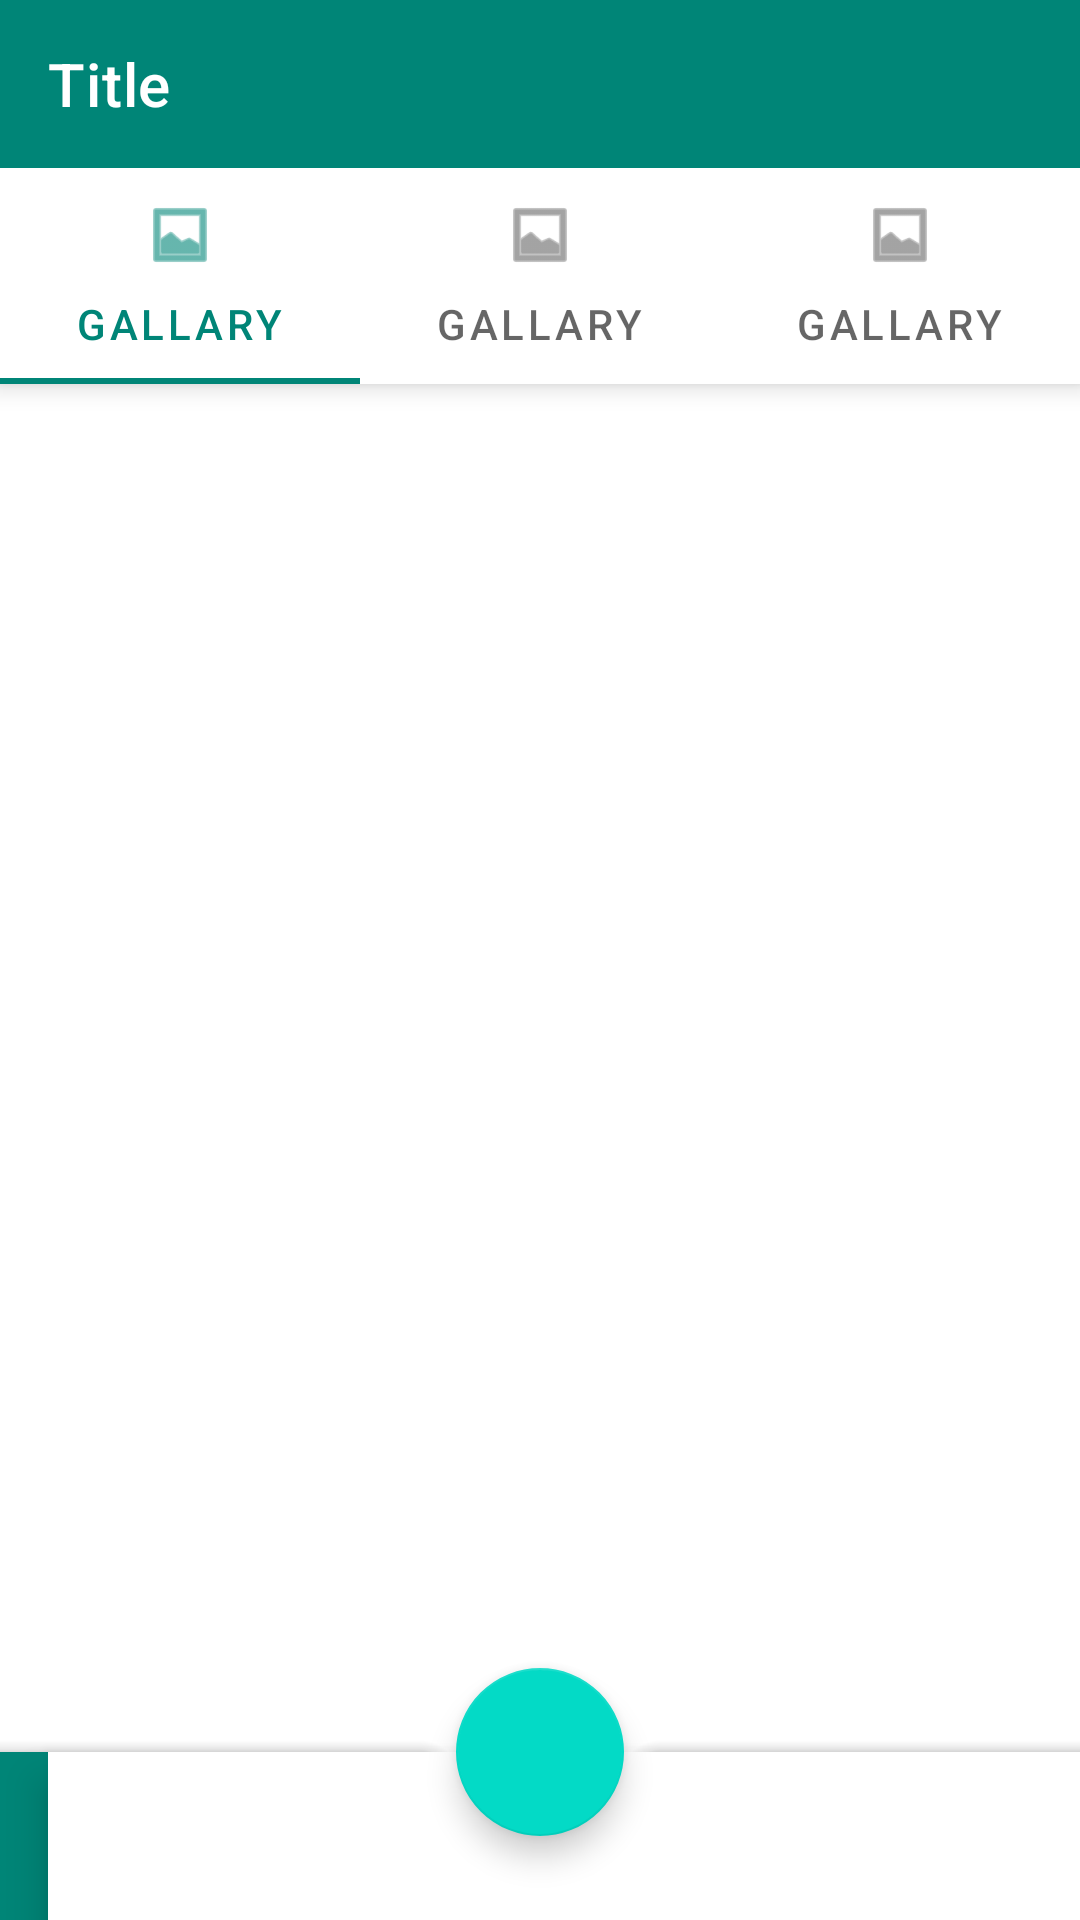

Layout XML and referenced resources for this Android screen:
<!-- AndroidManifest.xml: application theme AppTheme -->
<!-- res/layout/activity_main.xml -->
<?xml version="1.0" encoding="utf-8"?>
<androidx.constraintlayout.widget.ConstraintLayout
        xmlns:android="http://schemas.android.com/apk/res/android"
        xmlns:tools="http://schemas.android.com/tools"
        xmlns:app="http://schemas.android.com/apk/res-auto"
        android:id="@+id/container"
        android:layout_width="match_parent"
        android:layout_height="match_parent"
        tools:context=".MainActivity">

    <androidx.appcompat.widget.Toolbar
            android:id="@+id/toolbar"
            android:layout_height="?attr/actionBarSize"
            android:layout_width="match_parent"
            android:theme="@style/ToolbarTheme"
            android:background="@color/colorPrimary"
            android:elevation="5dp"
            app:layout_constraintTop_toTopOf="parent"
            app:title="Title"/>

    <com.google.android.material.tabs.TabLayout
            android:id="@+id/tab"
            app:layout_constraintTop_toBottomOf="@id/toolbar"
            android:layout_width="match_parent"
            android:layout_height="wrap_content"
            android:elevation="5dp">

        <com.google.android.material.tabs.TabItem
                android:icon="@android:drawable/ic_menu_gallery"
                android:text="gallary"
                android:layout_height="wrap_content"
                android:layout_width="wrap_content"/>
        <com.google.android.material.tabs.TabItem
                android:icon="@android:drawable/ic_menu_gallery"
                android:text="gallary"
                android:layout_height="wrap_content"
                android:layout_width="wrap_content"/>
        <com.google.android.material.tabs.TabItem
                android:icon="@android:drawable/ic_menu_gallery"
                android:text="gallary"
                android:layout_height="wrap_content"
                android:layout_width="wrap_content"/>

    </com.google.android.material.tabs.TabLayout>

    <androidx.coordinatorlayout.widget.CoordinatorLayout
            android:id="@+id/layout"
            android:layout_width="match_parent"
            android:layout_height="match_parent">

        <androidx.core.widget.NestedScrollView
                android:layout_height="match_parent"
                android:layout_width="match_parent"
                app:layout_constraintTop_toBottomOf="@id/text"
                app:layout_constraintLeft_toLeftOf="parent"
                app:layout_constraintRight_toRightOf="parent"
                app:layout_constraintBottom_toBottomOf="parent">

        </androidx.core.widget.NestedScrollView>

        <com.google.android.material.bottomappbar.BottomAppBar
                android:id="@+id/bar"
                android:layout_width="match_parent"
                android:layout_height="56dp"
                android:layout_gravity="bottom"
                app:backgroundTint="@color/colorPrimary"
                app:fabAlignmentMode="center">

            <com.google.android.material.bottomnavigation.BottomNavigationView
                    android:id="@+id/bottomNavigationView"
                    android:layout_width="match_parent"
                    android:layout_height="match_parent"
                    app:itemIconTint="#ffffff"
                    app:itemTextColor="#ffffff"
                    app:menu="@menu/bnv_menu"/>

        </com.google.android.material.bottomappbar.BottomAppBar>

        <com.google.android.material.floatingactionbutton.FloatingActionButton
                android:id="@+id/fab"
                android:layout_width="wrap_content"
                android:layout_height="wrap_content"
                app:layout_anchor="@id/bar"
                android:src="@drawable/ic_mic_black_24dp"/>

    </androidx.coordinatorlayout.widget.CoordinatorLayout>
</androidx.constraintlayout.widget.ConstraintLayout>
<!-- resources referenced by this layout -->
<resources>
  <color name="colorPrimary">#008577</color>
  <style name="ToolbarTheme" parent="ThemeOverlay.MaterialComponents.Dark.ActionBar" />
  <style name="AppTheme" parent="Theme.MaterialComponents.Light.NoActionBar">
          
          <item name="colorPrimary">@color/colorPrimary</item>
          <item name="colorPrimaryDark">@color/colorPrimaryDark</item>
          <item name="colorAccent">@color/colorAccent</item>
      </style>
  <color name="colorPrimaryDark">#00574B</color>
  <color name="colorAccent">#D81B60</color>
</resources>
